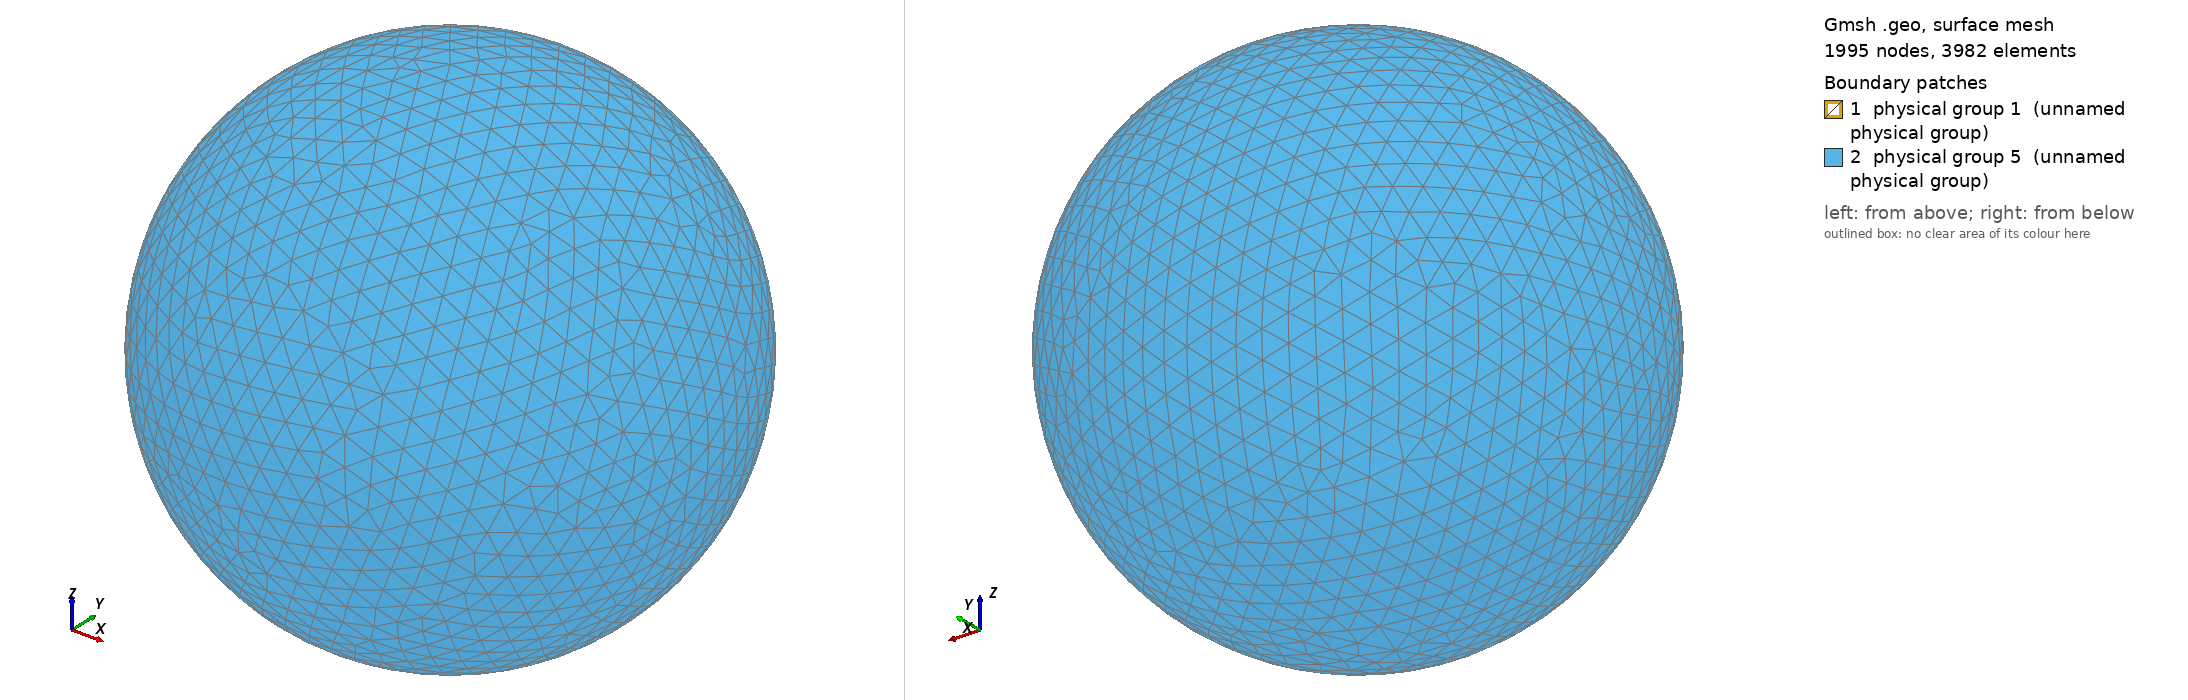

Gmsh geometry script, surface-meshed: 1995 nodes, 3982 surface elements. Boundary patches (legend numbers): 1 physical group 1 (unnamed physical group), 2 physical group 5 (unnamed physical group). Left view from above one corner, right view from below the opposite corner. Legend entries are the model's physical surfaces. The drawing asked Gmsh for element sizes between 1% and 20% of the model's largest extent; the script's own settings can give other sizes.

=== spherical_hole.geo (drawn) ===
DefineConstant[ h = {0.1, Min 0, Max 1, Name "Resolution" } ];

SetFactory("OpenCASCADE");

Sphere(1) = {0, 0, 0, 0.5};
Sphere(2) = {0, 0, 0, 1};

v() = BooleanDifference{ Volume{2}; Delete; }{ Volume{1}; Delete; }; 

MeshSize{ PointsOf{Volume{:};} } = h;

Physical Surface(1) = {1};
Physical Surface(5) = {2};
Physical Volume(1) = {v()};
Mesh.MshFileVersion = 2.2;
Mesh.Algorithm = 1; // MeshAdapt
Mesh.Algorithm3D = 10; // HXT
